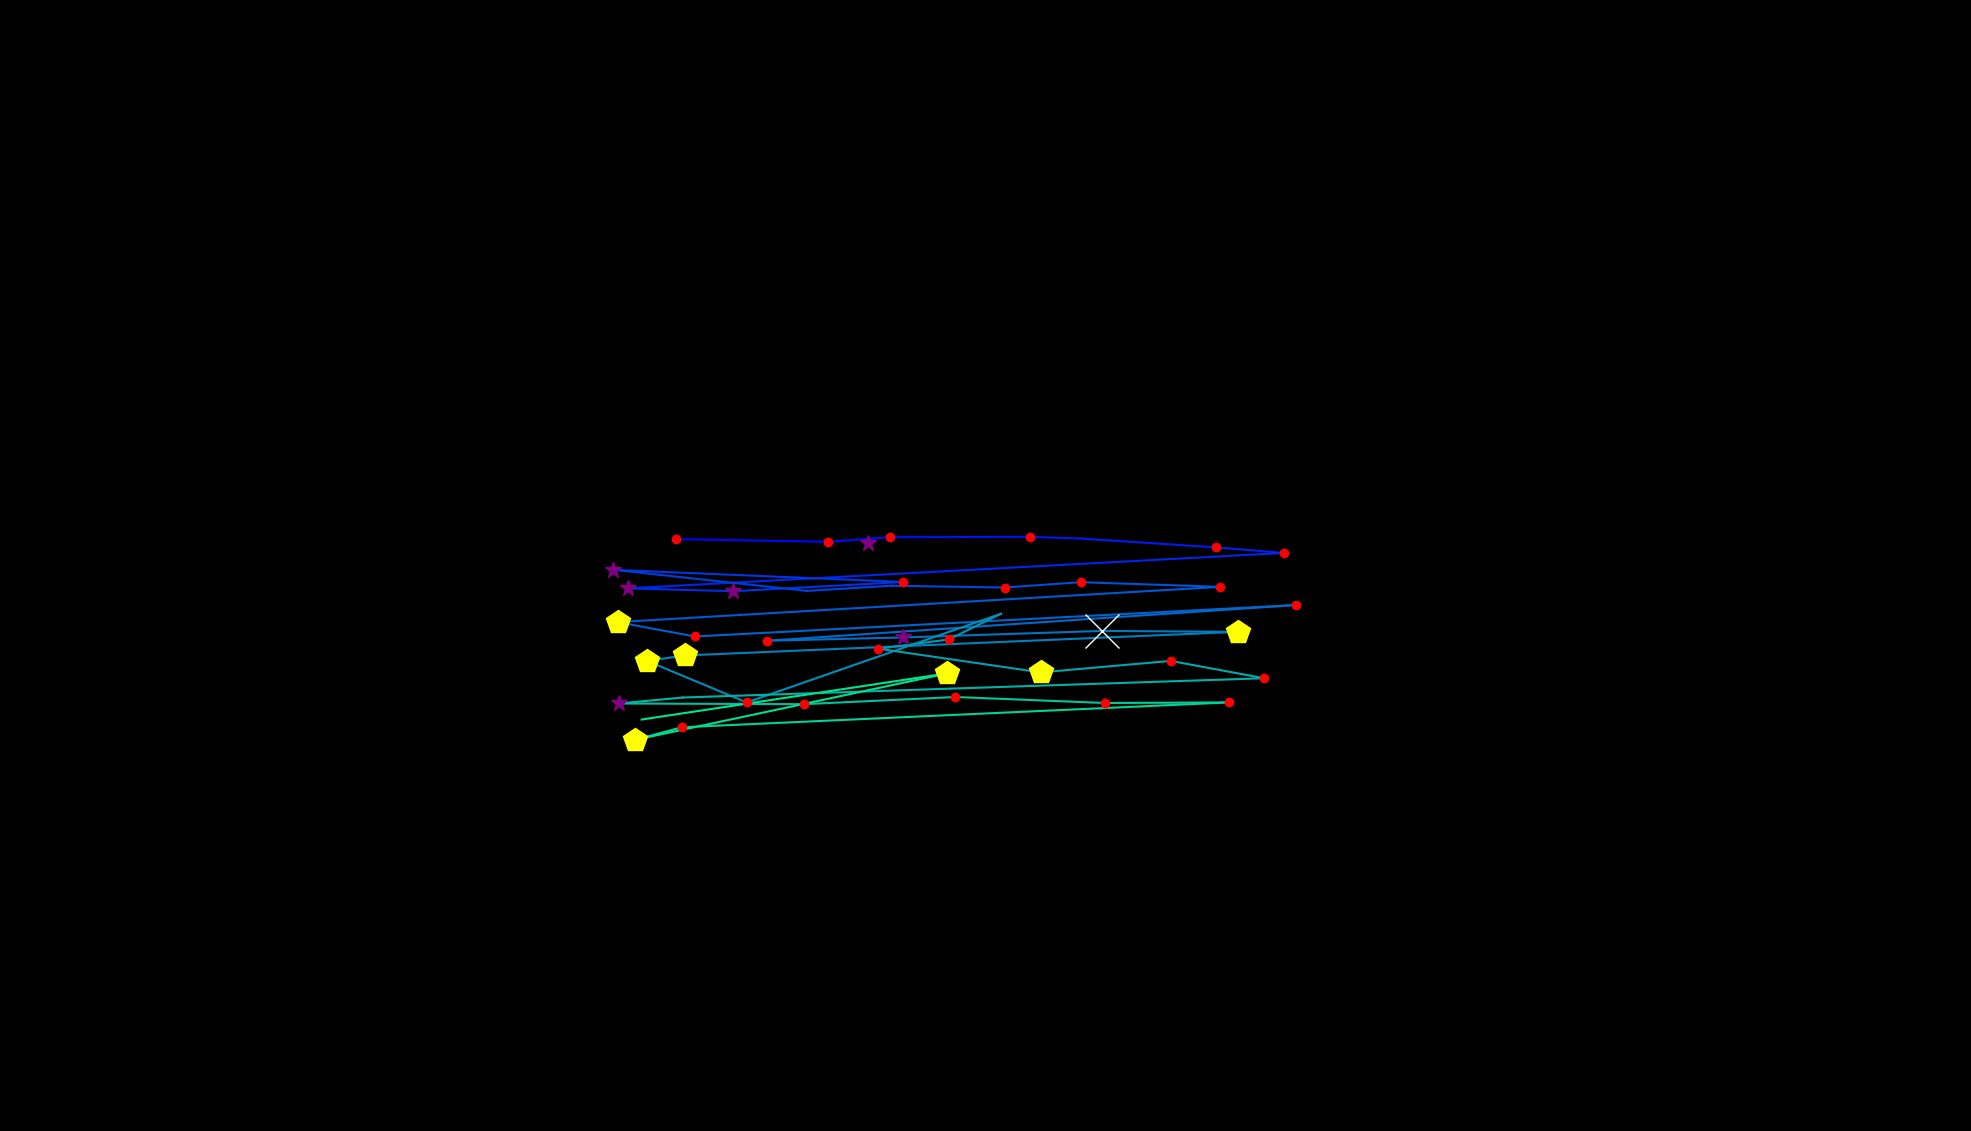

Data behind this chart, as committed beside it:
, fixation_id, timestamp, avg_gaze_x, avg_gaze_y, duration
0, 0.0, 168.7, 1128, 763.1, 313.3
1, 52.0, 14422, 878, 768.7, 168.7
2, 53.0, 14615, 1075, 765.2, 180.7
3, 54.0, 14820, 1156, 771.2, 144.6
4, 55.0, 15037, 1337, 771.7, 156.6
5, 56.0, 15230, 1402, 769.5, 96.39
6, 57.0, 15447, 1579, 757.9, 144.6
7, 58.0, 15627, 1667, 750.7, 120.5
8, 59.0, 15844, 814.9, 704.7, 337.4
9, 60.0, 16242, 952.5, 701, 253
10, 61.0, 16579, 1173, 713, 180.7
11, 62.0, 17194, 796.6, 728.8, 313.3
12, 63.0, 17543, 1048, 701.4, 96.39
13, 64.0, 17712, 1157, 708.2, 96.39
14, 65.0, 17929, 1305, 705.8, 180.7
15, 66.0, 18146, 1404, 712.8, 132.5
16, 67.0, 18362, 1585, 706.7, 156.6
17, 68.0, 18640, 802, 660.9, 409.7
18, 69.0, 19073, 902.5, 642.2, 156.6
19, 70.0, 19326, 1683, 683.1, 204.8
20, 71.0, 19640, 996.3, 636.7, 228.9
21, 72.0, 19905, 1173, 641, 313.3
22, 73.0, 20290, 1432, 649.5, 879.6
23, 74.0, 21206, 1608, 648.2, 518.1
24, 75.0, 21820, 889.8, 617.6, 445.8
25, 76.0, 22290, 840.1, 610.5, 494
26, 77.0, 22832, 969.7, 556.6, 132.5
27, 78.0, 23146, 1300, 671.7, 108.4
28, 79.0, 23314, 1232, 638.4, 180.7
29, 80.0, 23531, 1141, 626.4, 132.5
30, 81.0, 23772, 1352, 595.6, 530.1
31, 82.0, 24339, 1520, 610.5, 132.5
32, 83.0, 24519, 1642, 588, 204.8
33, 84.0, 24857, 886.4, 562.9, 96.39
34, 85.0, 24977, 803.5, 555.2, 337.4
35, 86.0, 25399, 1044, 554.3, 144.6
36, 87.0, 25568, 1241, 563.6, 216.9
37, 88.0, 25833, 1435, 555.8, 120.5
38, 89.0, 26098, 1597, 556.6, 180.7
39, 90.0, 26375, 885.6, 524.3, 120.5
40, 91.0, 26519, 824.7, 508, 445.8
41, 92.0, 27025, 1230, 594.4, 445.8
42, 93.0, 27556, 833.3, 534.4, 12.05
43, 107.0, 32182, 1296, 750, 24.1
44, 205.0, 63979, 1081, 1180, 84.34
45, 221.0, 69160, 923.1, 767.2, 108.4
